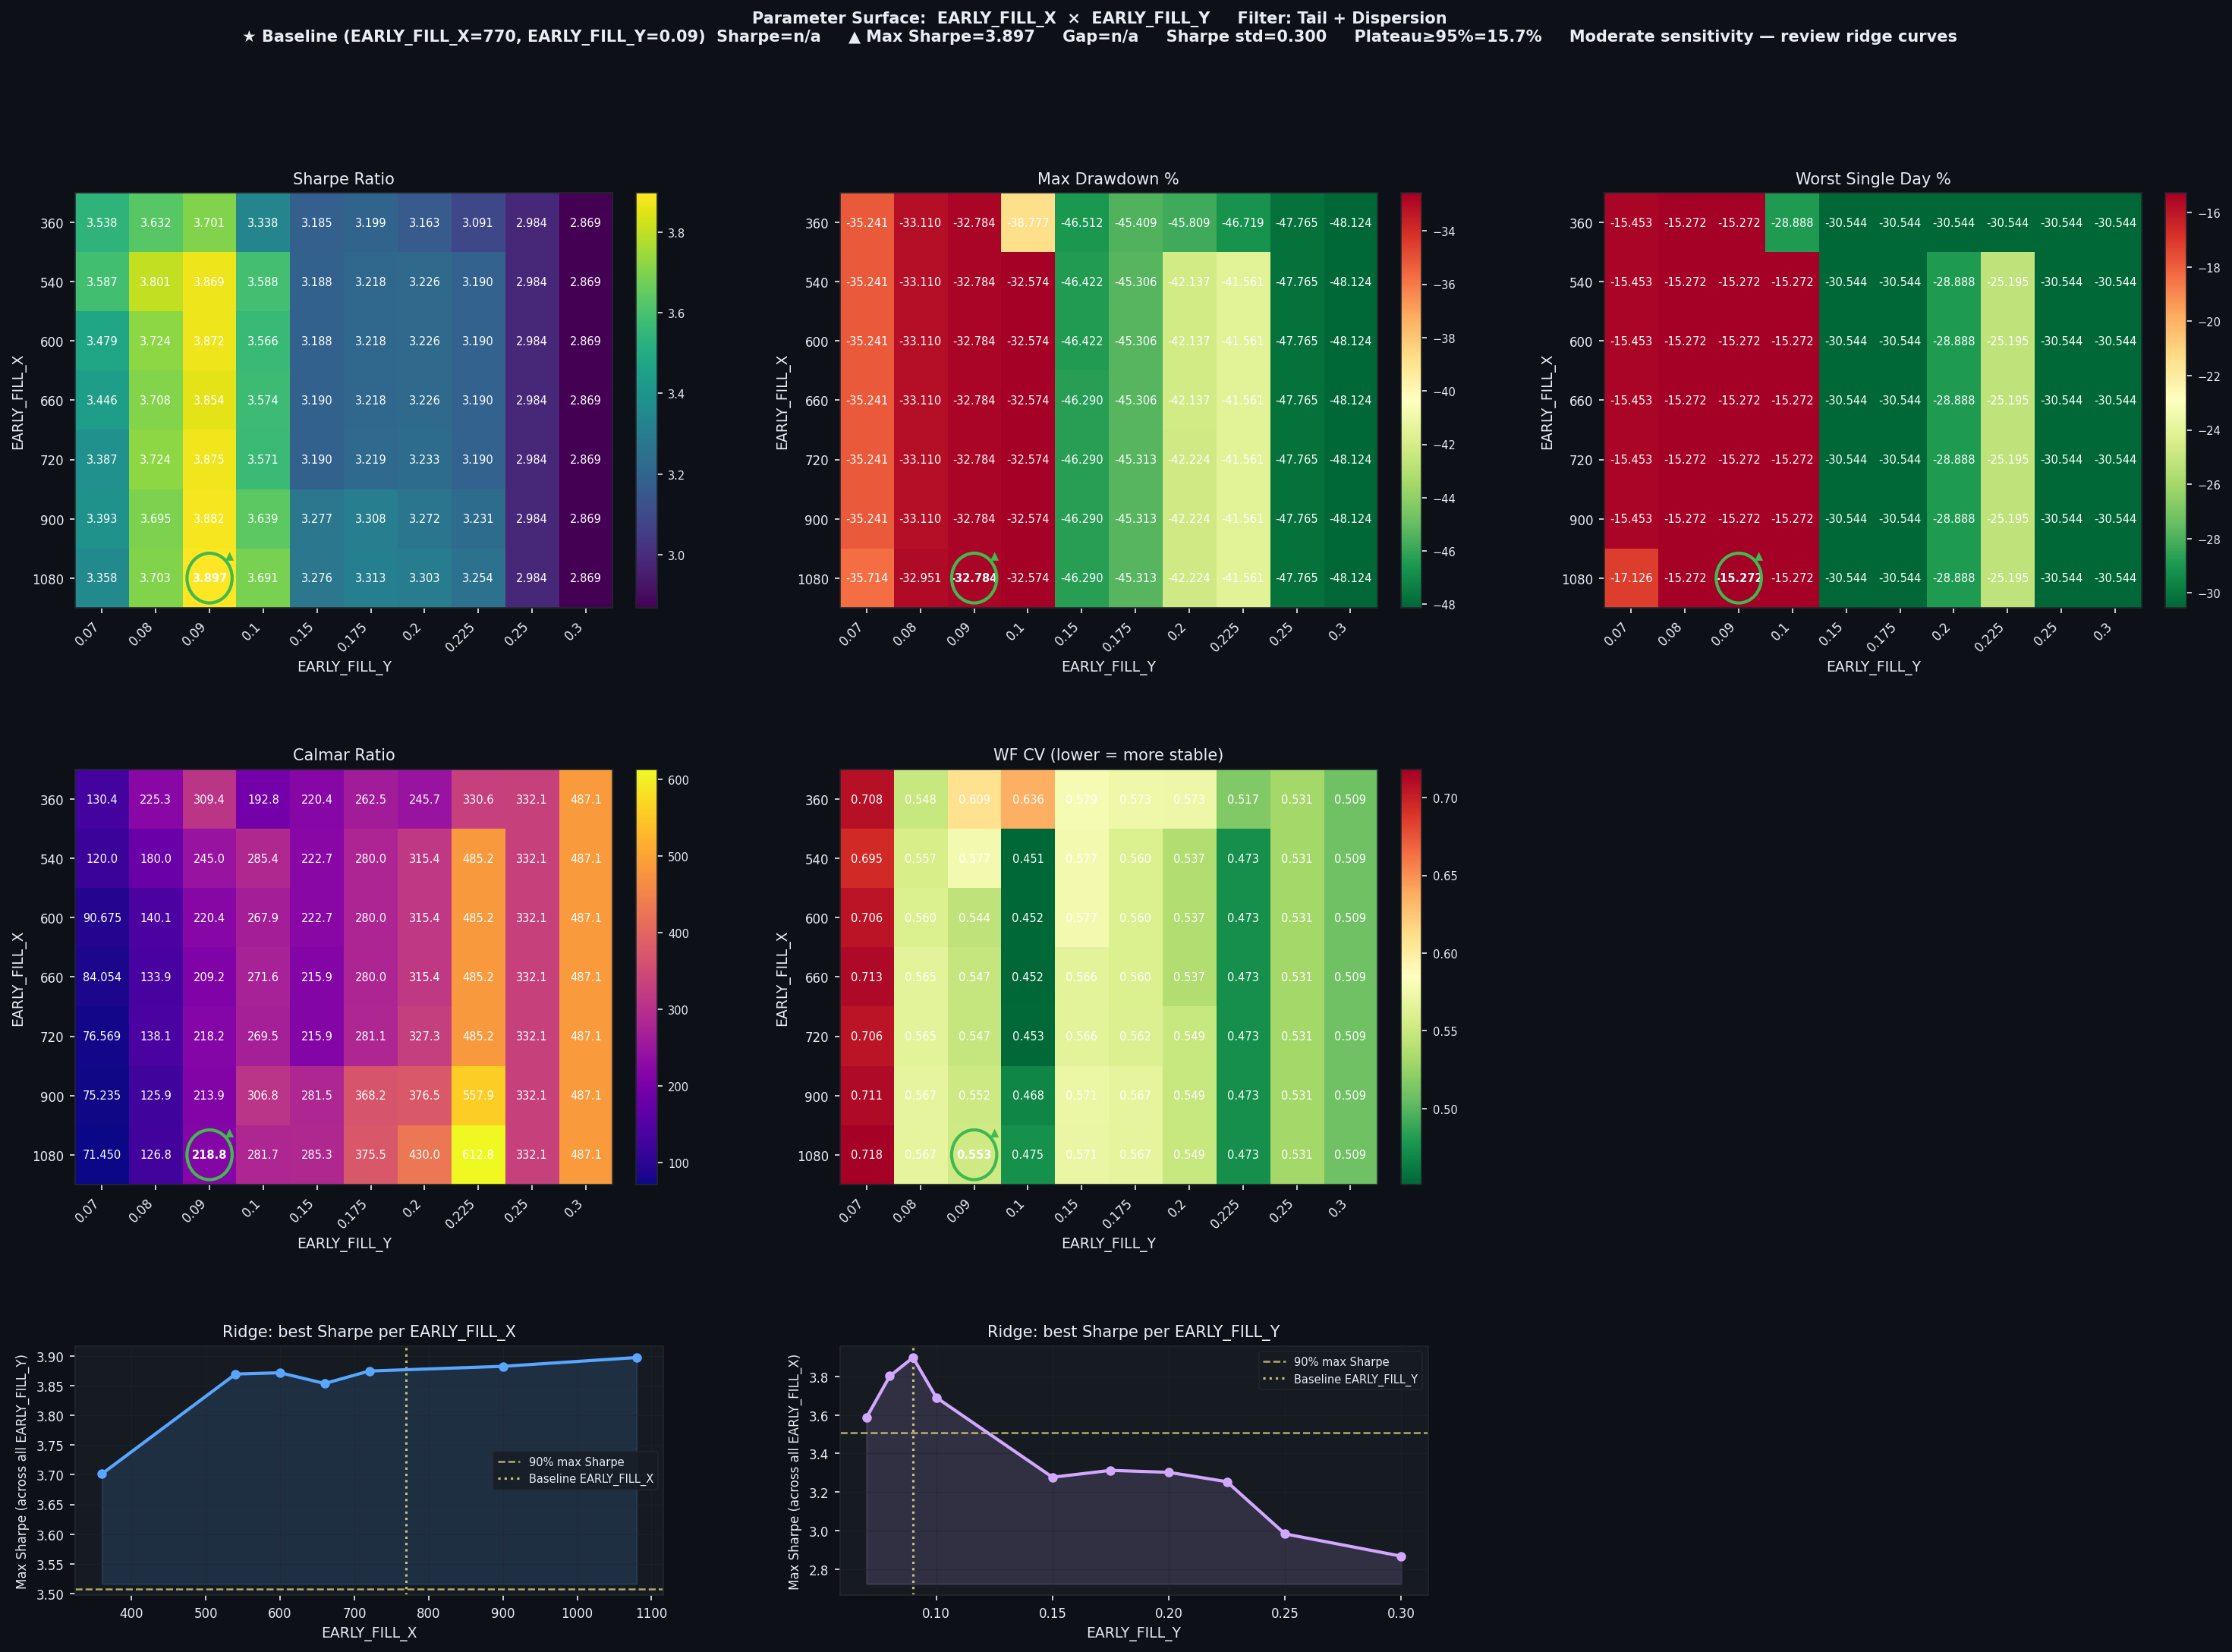

The table this chart was drawn from, first rows:
EARLY_FILL_X, EARLY_FILL_Y, Sharpe, CAGR%, MaxDD%, Worst1D%, Calmar, WF_CV, baseline
360, 0.07, 3.538, 4595, -35.24, -15.45, 130.4, 0.7077, False
360, 0.08, 3.632, 7459, -33.11, -15.27, 225.3, 0.5484, False
360, 0.09, 3.701, 10144, -32.78, -15.27, 309.4, 0.6093, False
360, 0.1, 3.338, 7475, -38.78, -28.89, 192.8, 0.6358, False
360, 0.15, 3.185, 10250, -46.51, -30.54, 220.4, 0.5793, False
360, 0.175, 3.199, 11921, -45.41, -30.54, 262.5, 0.5732, False
360, 0.2, 3.163, 11257, -45.81, -30.54, 245.7, 0.5729, False
360, 0.225, 3.091, 15445, -46.72, -30.54, 330.6, 0.5167, False
360, 0.25, 2.984, 15862, -47.77, -30.54, 332.1, 0.531, False
360, 0.3, 2.869, 23439, -48.12, -30.54, 487.1, 0.5088, False
540, 0.07, 3.587, 4228, -35.24, -15.45, 120, 0.6948, False
540, 0.08, 3.801, 5960, -33.11, -15.27, 180.0, 0.5573, False
540, 0.09, 3.869, 8034, -32.78, -15.27, 245, 0.5768, False
540, 0.1, 3.588, 9297, -32.57, -15.27, 285.4, 0.4512, False
540, 0.15, 3.188, 10338, -46.42, -30.54, 222.7, 0.577, False
540, 0.175, 3.218, 12684, -45.31, -30.54, 280, 0.5603, False
540, 0.2, 3.226, 13290, -42.14, -28.89, 315.4, 0.5375, False
540, 0.225, 3.19, 20167, -41.56, -25.2, 485.2, 0.4732, False
540, 0.25, 2.984, 15862, -47.77, -30.54, 332.1, 0.531, False
540, 0.3, 2.869, 23439, -48.12, -30.54, 487.1, 0.5088, False
600, 0.07, 3.479, 3195, -35.24, -15.45, 90.67, 0.7058, False
600, 0.08, 3.724, 4640, -33.11, -15.27, 140.1, 0.5603, False
600, 0.09, 3.872, 7227, -32.78, -15.27, 220.4, 0.544, False
600, 0.1, 3.566, 8727, -32.57, -15.27, 267.9, 0.4516, False
600, 0.15, 3.188, 10338, -46.42, -30.54, 222.7, 0.577, False
600, 0.175, 3.218, 12684, -45.31, -30.54, 280, 0.5603, False
600, 0.2, 3.226, 13290, -42.14, -28.89, 315.4, 0.5375, False
600, 0.225, 3.19, 20167, -41.56, -25.2, 485.2, 0.4732, False
600, 0.25, 2.984, 15862, -47.77, -30.54, 332.1, 0.531, False
600, 0.3, 2.869, 23439, -48.12, -30.54, 487.1, 0.5088, False
660, 0.07, 3.446, 2962, -35.24, -15.45, 84.05, 0.7127, False
660, 0.08, 3.708, 4435, -33.11, -15.27, 133.9, 0.565, False
660, 0.09, 3.854, 6858, -32.78, -15.27, 209.2, 0.5474, False
660, 0.1, 3.574, 8847, -32.57, -15.27, 271.6, 0.4518, False
660, 0.15, 3.19, 9995, -46.29, -30.54, 215.9, 0.5657, False
660, 0.175, 3.218, 12684, -45.31, -30.54, 280, 0.5603, False
660, 0.2, 3.226, 13290, -42.14, -28.89, 315.4, 0.5375, False
660, 0.225, 3.19, 20167, -41.56, -25.2, 485.2, 0.4732, False
660, 0.25, 2.984, 15862, -47.77, -30.54, 332.1, 0.531, False
660, 0.3, 2.869, 23439, -48.12, -30.54, 487.1, 0.5088, False
720, 0.07, 3.387, 2698, -35.24, -15.45, 76.57, 0.7062, False
720, 0.08, 3.724, 4571, -33.11, -15.27, 138.1, 0.565, False
720, 0.09, 3.875, 7155, -32.78, -15.27, 218.2, 0.5474, False
720, 0.1, 3.571, 8779, -32.57, -15.27, 269.5, 0.4528, False
720, 0.15, 3.19, 9995, -46.29, -30.54, 215.9, 0.5657, False
720, 0.175, 3.219, 12737, -45.31, -30.54, 281.1, 0.5616, False
720, 0.2, 3.233, 13822, -42.22, -28.89, 327.3, 0.549, False
720, 0.225, 3.19, 20167, -41.56, -25.2, 485.2, 0.4732, False
720, 0.25, 2.984, 15862, -47.77, -30.54, 332.1, 0.531, False
720, 0.3, 2.869, 23439, -48.12, -30.54, 487.1, 0.5088, False
900, 0.07, 3.393, 2651, -35.24, -15.45, 75.23, 0.7113, False
900, 0.08, 3.695, 4168, -33.11, -15.27, 125.9, 0.5673, False
900, 0.09, 3.882, 7012, -32.78, -15.27, 213.9, 0.5517, False
900, 0.1, 3.639, 9994, -32.57, -15.27, 306.8, 0.468, False
900, 0.15, 3.277, 13032, -46.29, -30.54, 281.5, 0.5711, False
900, 0.175, 3.308, 16686, -45.31, -30.54, 368.2, 0.5672, False
900, 0.2, 3.272, 15896, -42.22, -28.89, 376.5, 0.549, False
900, 0.225, 3.231, 23187, -41.56, -25.2, 557.9, 0.4732, False
900, 0.25, 2.984, 15862, -47.77, -30.54, 332.1, 0.531, False
900, 0.3, 2.869, 23439, -48.12, -30.54, 487.1, 0.5088, False
... 10 more rows
